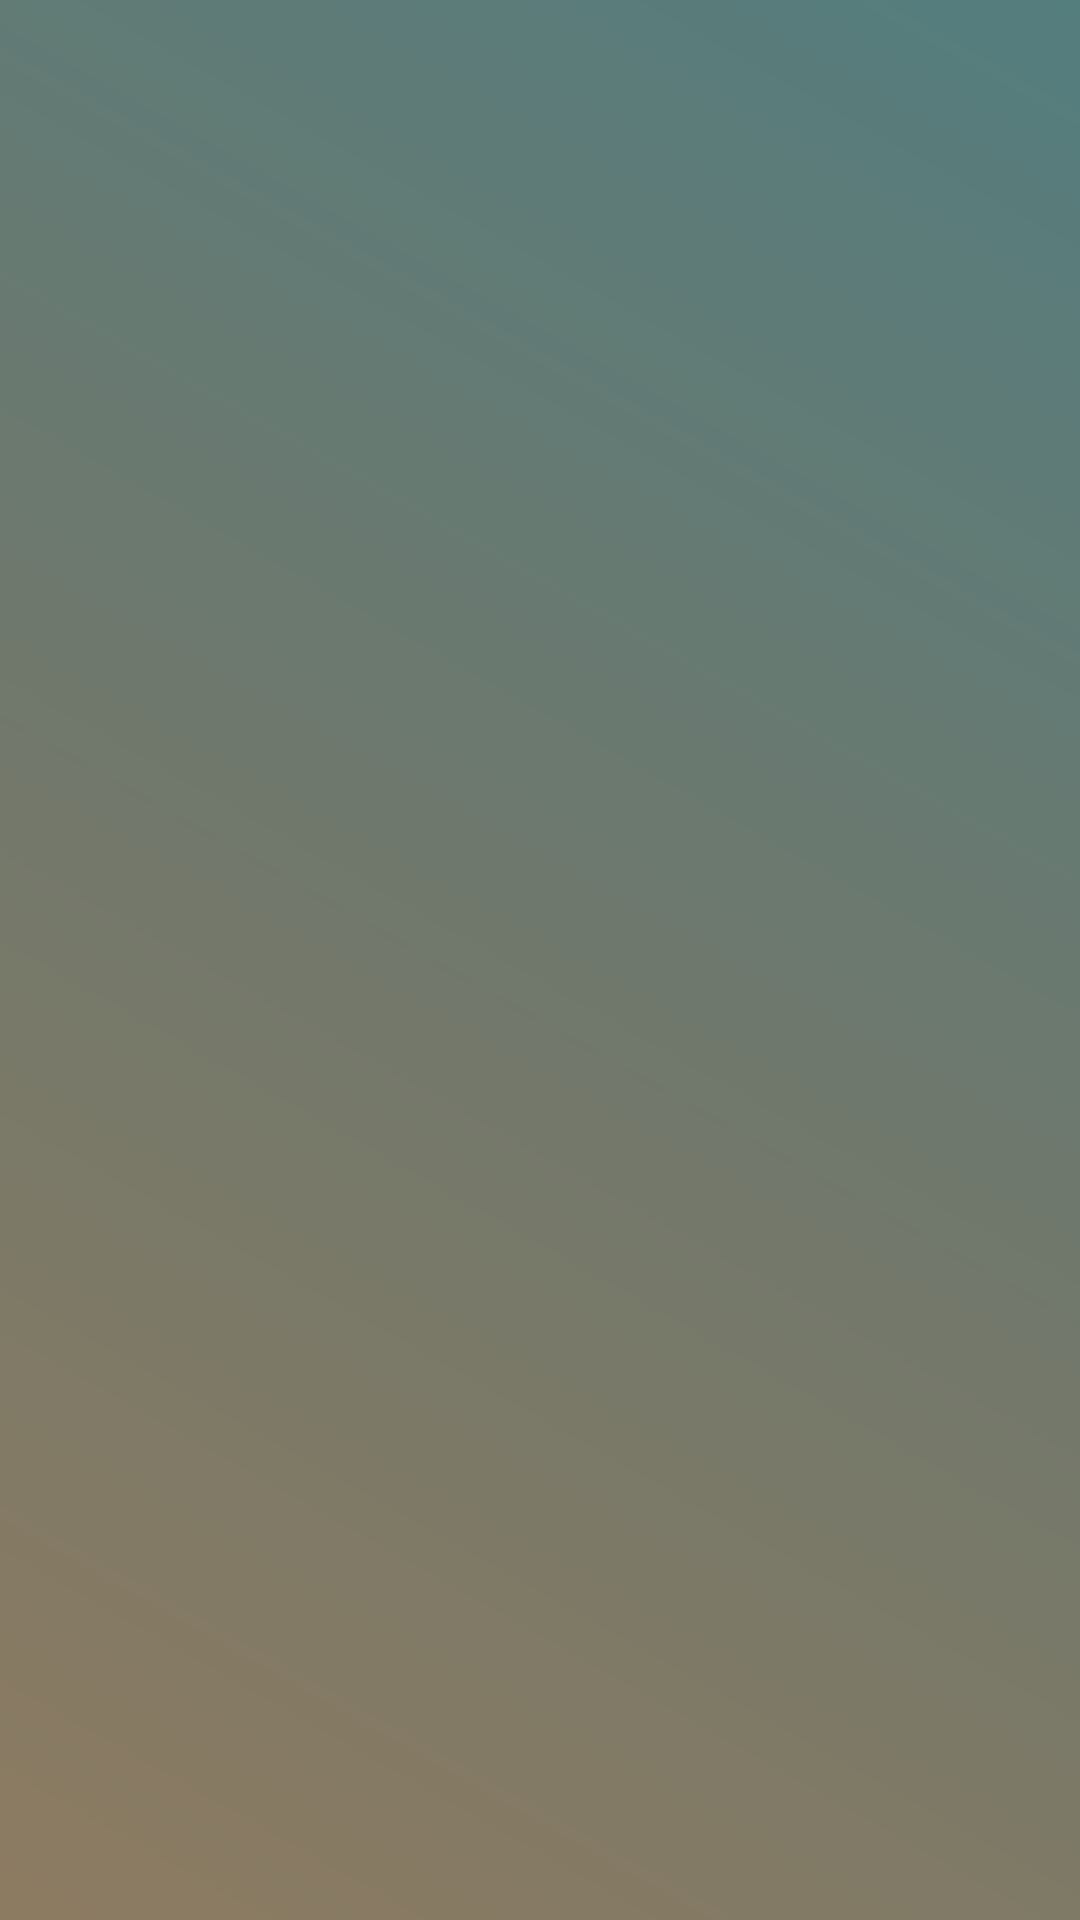

Produce the Android XML layout that renders to this screen, including the resource entries it uses.
<!-- AndroidManifest.xml: application theme Theme.MySOC -->
<!-- res/layout/layout_toolbar.xml -->
<?xml version="1.0" encoding="utf-8"?>
<layout xmlns:android="http://schemas.android.com/apk/res/android"
    xmlns:app="http://schemas.android.com/apk/res-auto">

    <data>

    </data>

    <com.google.android.material.appbar.AppBarLayout
        android:layout_width="match_parent"
        android:layout_height="?android:actionBarSize">

        <androidx.appcompat.widget.Toolbar
            android:id="@+id/toolBar"
            android:layout_width="match_parent"
            android:layout_height="match_parent"
            android:theme="@style/ToolbarTheme"
            app:contentInsetStartWithNavigation="0dp">

            <ImageView
                android:id="@+id/imgSingleAction"
                android:layout_width="wrap_content"
                android:layout_height="match_parent"
                android:layout_gravity="end|center"
                android:adjustViewBounds="true"
                android:padding="@dimen/dimen_12dp"
                android:src="@drawable/ic_listen"
                android:tooltipText="@string/dummy"
                android:visibility="gone"
                app:tint="@color/white" />

        </androidx.appcompat.widget.Toolbar>

    </com.google.android.material.appbar.AppBarLayout>
</layout>
<!-- resources referenced by this layout -->
<resources>
  <color name="white">#FFFFFFFF</color>
  <dimen name="dimen_12dp">12dp</dimen>
  <!-- drawable ic_listen (drawable) -->
  <vector xmlns:android="http://schemas.android.com/apk/res/android"
      android:width="24dp"
      android:height="24dp"
      android:viewportWidth="24"
      android:viewportHeight="24">
      <path
          android:fillColor="#121212"
          android:pathData="M3,9v6h4l5,5L12,4L7,9L3,9zM10,8.83v6.34L7.83,13L5,13v-2h2.83L10,8.83zM16.5,12c0,-1.77 -1.02,-3.29 -2.5,-4.03v8.05c1.48,-0.73 2.5,-2.25 2.5,-4.02zM14,3.23v2.06c2.89,0.86 5,3.54 5,6.71s-2.11,5.85 -5,6.71v2.06c4.01,-0.91 7,-4.49 7,-8.77 0,-4.28 -2.99,-7.86 -7,-8.77z" />
  </vector>
  <string name="dummy">AppIntroAnimation is a set of code snippets to make cool intro screen for your app with special Image Translation and Transformation animation effects.</string>
  <style name="ToolbarTheme" parent="@style/ThemeOverlay.AppCompat.ActionBar">
          
          <item name="colorControlNormal">@color/white</item>
          <item name="titleEnabled">false</item>
          <item name="titleTextColor">@color/white</item>
          <item name="fontFamily">@font/semi_bold</item>
          <item name="android:background">@drawable/main_background</item>
      </style>
  <!-- drawable main_background (drawable) -->
  <?xml version="1.0" encoding="utf-8"?>
  <shape xmlns:android="http://schemas.android.com/apk/res/android">
  
      <gradient
          android:angle="225"
          android:centerColor="#70786c"
          android:endColor="#8d7b61"
          android:startColor="#547d7e" />
  
  </shape>
  <color name="color_primary">#A75F4A</color>
  <color name="color_primary_dark">#A75F4A</color>
  <dimen name="line_spacing">4sp</dimen>
  <color name="color_accent">#A75F4A</color>
  <color name="window_background">#FFFFFFFF</color>
  <color name="text_color">#000000</color>
  <style name="EditTextDefault" parent="Widget.AppCompat.EditText">
          <item name="android:background">@drawable/edittext_bg</item>
          <item name="android:textColor">@color/primary_text_color</item>
          <item name="android:fontFamily">@font/regular</item>
          <item name="android:textSize">@dimen/sp16</item>
          <item name="android:maxLines">1</item>
          <item name="android:padding">@dimen/dimen_16dp</item>
          <item name="android:textColorHint">@color/hint_text_color</item>
      </style>
  <style name="TextViewDefault" parent="Widget.AppCompat.TextView">
          <item name="android:textColor">@color/primary_text_color</item>
          <item name="android:fontFamily">@font/regular</item>
          <item name="android:textSize">@dimen/sp16</item>
          <item name="android:lineSpacingExtra">@dimen/line_spacing</item>
      </style>
  <style name="MyTextInputLayout" parent="Widget.MaterialComponents.TextInputLayout.OutlinedBox">
          <item name="android:textColorHint">@color/secondary_text_color</item>
          <item name="boxStrokeColor">@color/color_accent</item>
          <item name="boxBackgroundMode">outline</item>
          <item name="hintTextColor">@color/color_accent</item>
      </style>
  <color name="primary_text_color">#121212</color>
  <dimen name="sp16">16sp</dimen>
  <dimen name="dimen_16dp">16dp</dimen>
  <color name="hint_text_color">#7F7F7F</color>
  <color name="secondary_text_color">#292929</color>
  <dimen name="dimen_10dp">10dp</dimen>
  <dimen name="dimen_1dp">1dp</dimen>
  <dimen name="edit_text_corner">6dp</dimen>
</resources>
